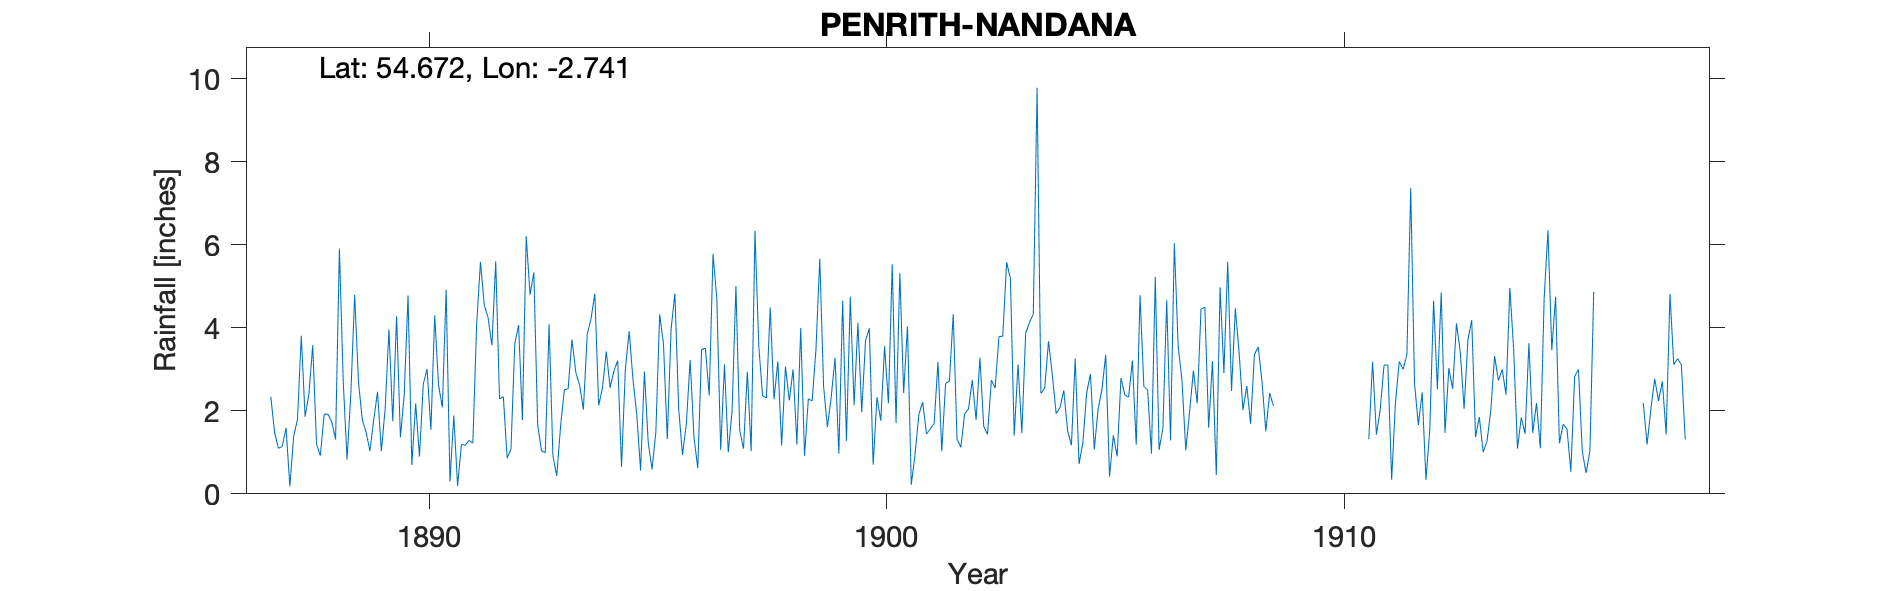

Values plotted in this chart, from the file beside it:
PENRITH NANDANA, , , , , , , , , , , , , , , , , , , , , , , 
Grid ref, NY523310, Long, -2.741, Lat, 54.67, Elevation, 650, ft, , , , , , , , , , , , , , , 
Station no, RR1961, , , , , , , , , , , , , , , , , , , , , , 
, 1880, 1881, 1882, 1883, 1884, 1885, 1886, 1887, 1888, 1889, 1890, 1891, 1892, 1893, 1894, 1895, 1896, 1897, 1898, 1899, 1900, 1901, 1902
January, , , , , , , , 2.34, 1.2, 1.79, 4.78, 1.89, 2.29, 0.99, 4.22, 1.9, 0.94, 1, 2.28, 5.67, 3.69, 0.22, 1.32
February, , , , , , , , 1.48, 0.92, 1.49, 0.7, 0.19, 2.34, 4.09, 4.83, 0.56, 1.69, 2, 3.19, 2.59, 3.99, 0.96, 1.12
March, , , , , , , , 1.1, 1.92, 1.03, 2.18, 1.19, 0.86, 0.92, 2.13, 2.95, 3.23, 5.01, 1.16, 1.61, 0.7, 1.92, 1.93
April, , , , , , , , 1.14, 1.92, 1.78, 0.9, 1.17, 1.08, 0.43, 2.55, 1.24, 1.36, 1.53, 3.07, 2.33, 2.33, 2.21, 2.04
May, , , , , , , , 1.59, 1.73, 2.46, 2.65, 1.29, 3.62, 1.61, 3.43, 0.59, 0.62, 1.09, 2.25, 3.28, 1.76, 1.44, 2.74
June, , , , , , , , 0.18, 1.31, 1.03, 3.01, 1.22, 4.07, 2.51, 2.56, 1.49, 3.48, 2.94, 3, 0.97, 3.56, 1.57, 1.78
July, , , , , , , , 1.38, 5.91, 2.05, 1.54, 4.09, 1.78, 2.53, 2.96, 4.33, 3.51, 1.03, 1.19, 4.65, 2.18, 1.69, 3.28
August, , , , , , , , 1.79, 2.71, 3.96, 4.3, 5.59, 6.21, 3.72, 3.21, 3.62, 2.37, 6.34, 4, 1.28, 5.53, 3.18, 1.63
September, , , , , , , , 3.81, 0.83, 1.75, 2.62, 4.55, 4.8, 2.93, 0.65, 1.32, 5.78, 3.56, 0.92, 4.75, 1.71, 1.03, 1.43
October, , , , , , , , 1.86, 2.4, 4.28, 2.08, 4.24, 5.34, 2.62, 3, 3.97, 4.7, 2.36, 2.29, 2.14, 5.32, 2.66, 2.74
November, , , , , , , , 2.4, 4.8, 1.36, 4.92, 3.58, 1.67, 2.03, 3.92, 4.83, 1.06, 2.31, 2.24, 4.12, 2.43, 2.72, 2.55
December, , , , , , , , 3.58, 2.7, 2.39, 0.3, 5.6, 1.04, 3.84, 2.76, 2.03, 3.12, 4.49, 3.49, 1.97, 4.04, 4.33, 3.79
Total, , , , , , , , 22.65, 28.35, 25.37, 29.98, 34.6, 35.1, 28.22, 36.22, 28.83, 31.86, 33.66, 29.08, 35.36, 37.24, 23.93, 26.35
Dec 1905 has "+.01" written under the 1.…, , , , , , , , , , , , , , , , , , , , , , , 
